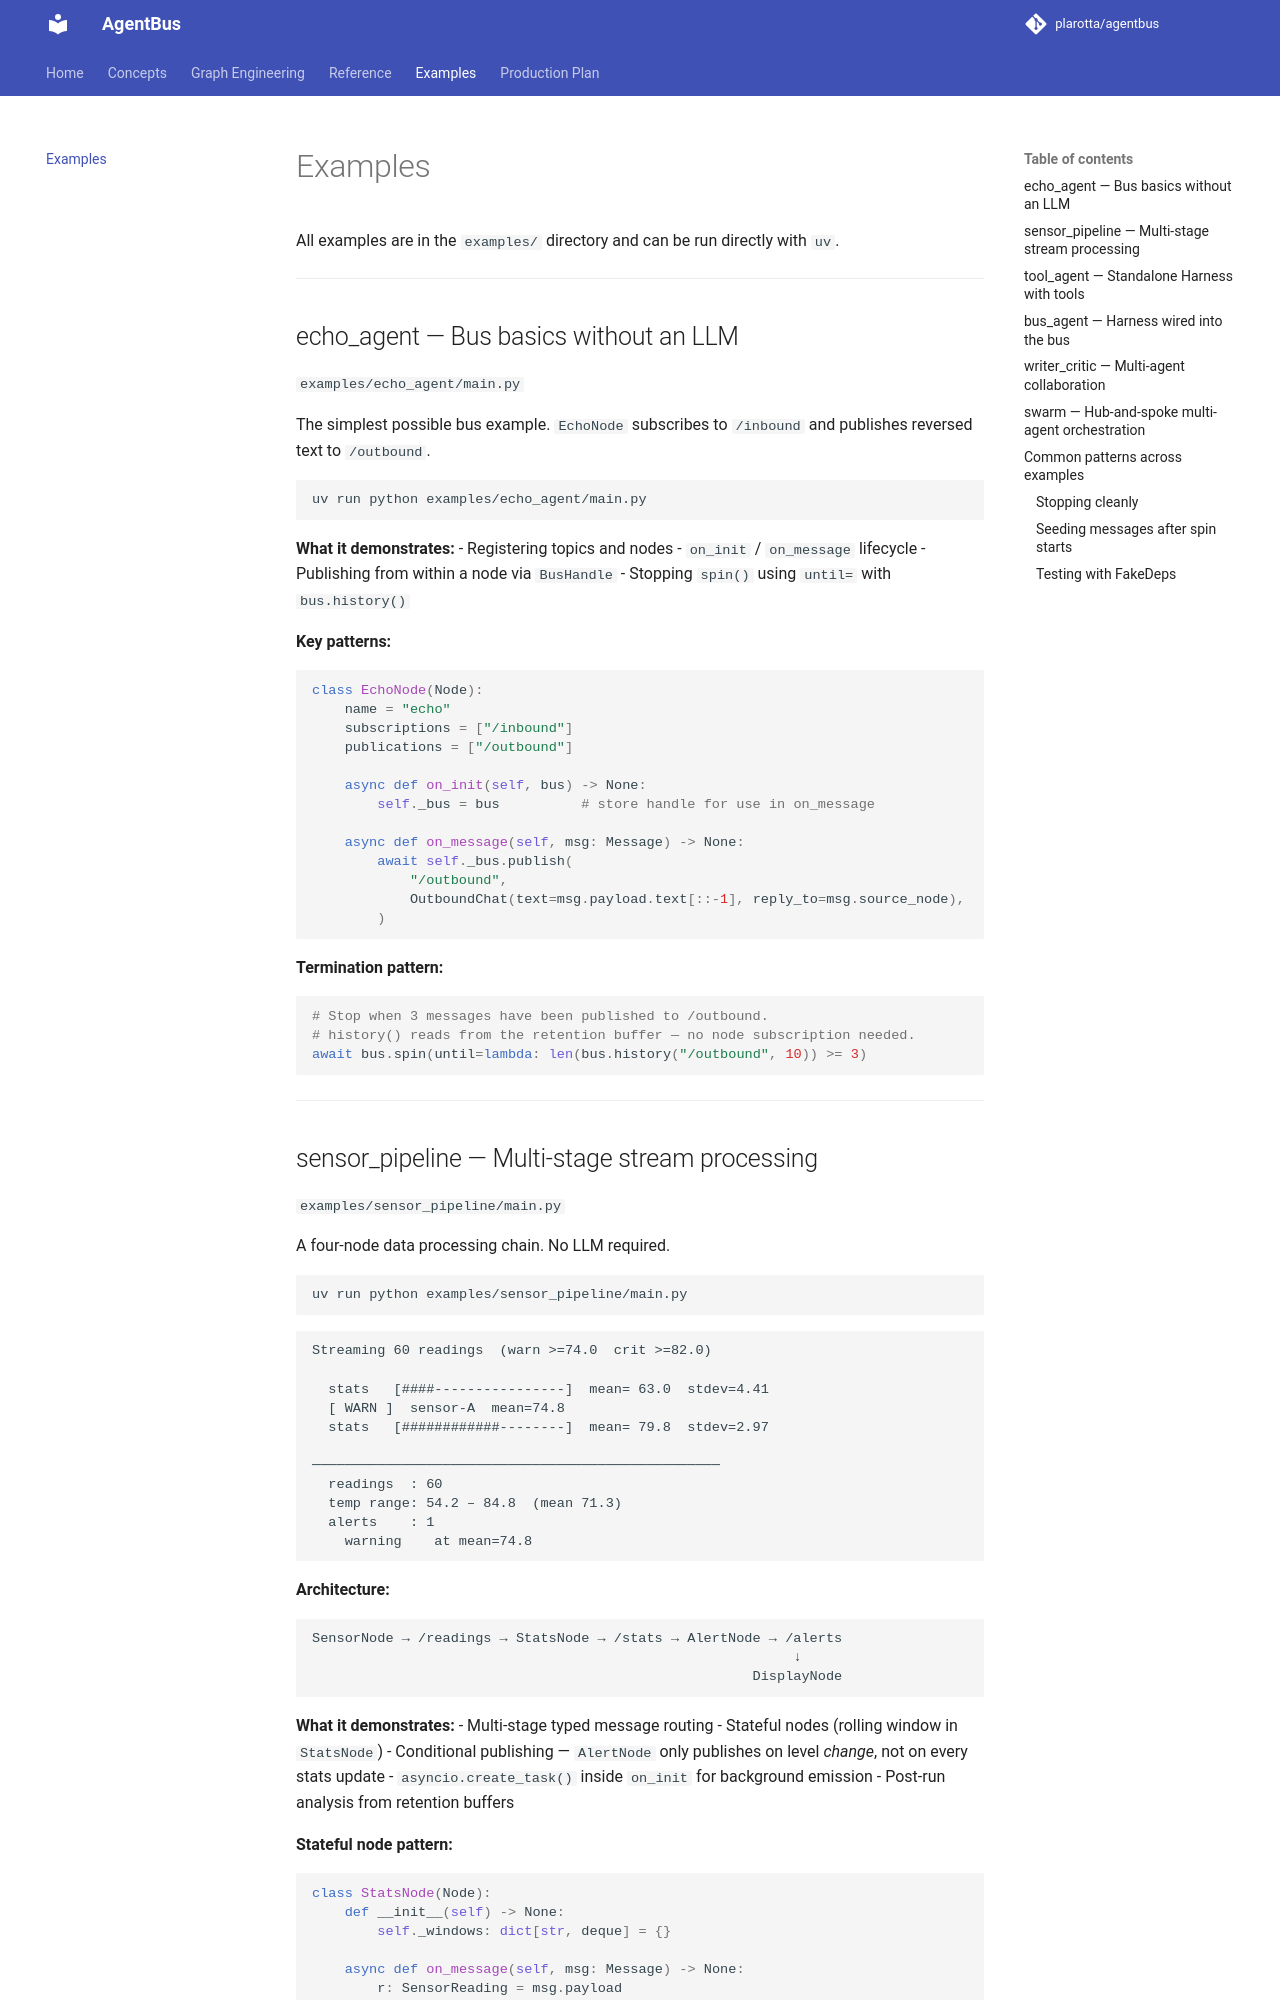

repository: plarotta/agentbus · page: examples/index.html · generator: mkdocs

# Examples

All examples are in the `examples/` directory and can be run directly with `uv`.

---

## echo_agent — Bus basics without an LLM

`examples/echo_agent/main.py`

The simplest possible bus example. `EchoNode` subscribes to `/inbound` and
publishes reversed text to `/outbound`.

```bash
uv run python examples/echo_agent/main.py
```

**What it demonstrates:**
- Registering topics and nodes
- `on_init` / `on_message` lifecycle
- Publishing from within a node via `BusHandle`
- Stopping `spin()` using `until=` with `bus.history()`

**Key patterns:**

```python
class EchoNode(Node):
    name = "echo"
    subscriptions = ["/inbound"]
    publications = ["/outbound"]

    async def on_init(self, bus) -> None:
        self._bus = bus          # store handle for use in on_message

    async def on_message(self, msg: Message) -> None:
        await self._bus.publish(
            "/outbound",
            OutboundChat(text=msg.payload.text[::-1], reply_to=msg.source_node),
        )
```

**Termination pattern:**

```python
# Stop when 3 messages have been published to /outbound.
# history() reads from the retention buffer — no node subscription needed.
await bus.spin(until=lambda: len(bus.history("/outbound", 10)) >= 3)
```

---
